Labelled photos from "scalogram", an image-classification folder in chiduc2905/pd_fewshot. The possible labels are: corona, nopd, surface defect.

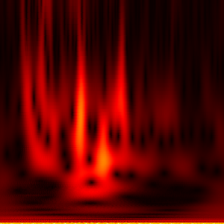
Label: nopd

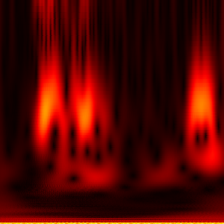
Label: nopd

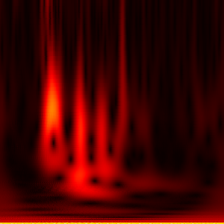
Label: nopd

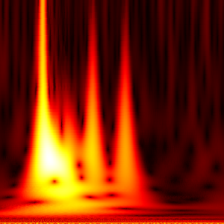
Label: surface defect

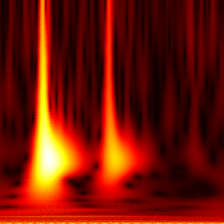
Label: surface defect

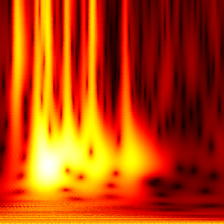
Label: corona
